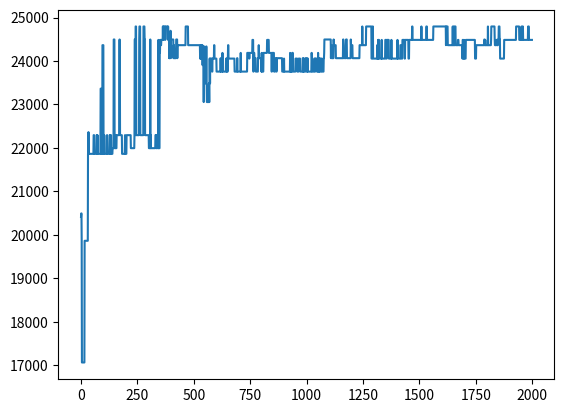

Write the Python code that produced this figure.
# -*- coding: utf-8 -*-
"""
Created on Sat Jul 13 11:39:00 2024

[redacted]
"""
import numpy as np
import matplotlib.pyplot as plt
from random import random
class Produto():
    def __init__(self,nome,espaco,valor):
        self.nome = nome
        self.espaco = espaco
        self.valor = valor
        
class Individuo():
    def __init__(self,espacos,valores,limite_espacos,geracao=0):
        self.espacos = espacos
        self.valores = valores
        self.limite_espacos = limite_espacos
        self.geracao = geracao
        self.espaco_usado = 0
        self.nota_avaliacao = 0
        self.geracao = geracao
        self.cromossomo = []
        for i in range(len(espacos)):
            if random() <0.5:
                self.cromossomo.append(0)
                
            else:
                self.cromossomo.append(1)
                
    def avaliacao(self):
        nota = 0
        soma_espacos = 0
        for i in range(len(self.cromossomo)):
            if self.cromossomo[i] == 1:
                nota += self.valores[i]
                soma_espacos += self.espacos[i]
        if soma_espacos > self.limite_espacos:
            nota = 1
        self.nota_avaliacao = nota
        self.espaco_usado = soma_espacos

    def crossover(self,outro_individuo):
        corte = round(random() * len(self.cromossomo))
        cromossomo_filho1 = outro_individuo.cromossomo[0:corte] + self.cromossomo[corte::]
        cromossomo_filho2 = self.cromossomo[0:corte] + outro_individuo.cromossomo[corte::]
        filhos = [Individuo(self.espacos, self.valores, self.limite_espacos,self.geracao+1),
                  Individuo(self.espacos, self.valores, self.limite_espacos,self.geracao+1)]
        filhos[0].cromossomo = cromossomo_filho1
        filhos[1].cromossomo = cromossomo_filho2
        return filhos
        
    def mutacao(self,taxa_mutacao):
        for i in range(len(self.cromossomo)):
            if random() < taxa_mutacao:
                if self.cromossomo[i]== 1:
                    self.cromossomo[i] = 0
                else:
                    self.cromossomo[i] = 1
      
        return self
        
        
        
        
class AlgoritmoGenetico():
    def __init__(self,tamanho_populacao):
        self.tamanho_populacao = tamanho_populacao
        self.populacao = []
        self.geracao = 0
        self.melhor_solucao = 0
    def inicializa_populacao(self,espacos,valores,limite_espacos):
        for i in range(tamanho_populacao):
            self.populacao.append(Individuo(espacos, valores, limite_espacos))
        self.melhor_solucao = self.populacao[0]
        
    def avaliar_ordenar_populacao(self):
        for i in range(len(self.populacao)):
            self.populacao[i].avaliacao()
        
        self.populacao = sorted(self.populacao,
                                key= lambda populacao: populacao.nota_avaliacao,
                                reverse=True)
    def melhor_individuo(self,individuo):
        if individuo.nota_avaliacao > self.melhor_solucao.nota_avaliacao:
            self.melhor_solucao = individuo
            
    def soma_avaliacoes(self):
        soma = 0
        for individuo in self.populacao:
            soma+=  individuo.nota_avaliacao
        return soma
    def seleciona_pai(self,soma_avaliacao):
        pai = -1
        valor_sorteado = random() * soma_avaliacao
        soma = 0
        i = 0
        while i < len(self.populacao) and soma < valor_sorteado:
            soma += self.populacao[i].nota_avaliacao
            pai += 1
            i += 1
        return pai
    def visualiza_geracao(self):
        melhor = self.populacao[0]
        print("G: %s -> valor: %s Espaço: %s Cromossomo: %s" % (self.populacao[0].geracao,
                                                                melhor.nota_avaliacao,
                                                                melhor.espaco_usado,
                                                                melhor.cromossomo))
    def resolver(self,taxa_mutacao,numero_geracoes,espacos,valores,limite_espacos):
        self.inicializa_populacao(espacos, valores, limite_espacos)
        plot2 =[]
        
        for geracao in range(numero_geracoes):
            self.avaliar_ordenar_populacao()
            plot2.append(self.populacao[0].nota_avaliacao)
            
            self.melhor_individuo(self.populacao[0])
            self.visualiza_geracao()
            soma_avaliacao = self.soma_avaliacoes()    
            nova_populacao = []
            for individuos_gerados in range(0,self.tamanho_populacao,2):
                pai1 = self.seleciona_pai(soma_avaliacao)
                pai2 = self.seleciona_pai(soma_avaliacao)
                
                filhos = self.populacao[pai1].crossover(self.populacao[pai2])
                nova_populacao.append(filhos[0].mutacao(taxa_mutacao))
                nova_populacao.append(filhos[1].mutacao(taxa_mutacao))
                
            self.populacao = list(nova_populacao)
        plt.plot(plot2)
        print("*Melhor geração: %s - Valor: %s - Espaço: %s*" % (self.melhor_solucao.geracao,
                                                                  self.melhor_solucao.nota_avaliacao,
                                                                  self.melhor_solucao.espaco_usado)) 
        return self.melhor_solucao.cromossomo
    
        
        
        
        
        
        
if __name__ == "__main__":
    lista_produtos = []
    lista_produtos.append(Produto("Geladeira Dako", 0.751, 999.90))
    lista_produtos.append(Produto("Iphone 6", 0.0000899, 2911.12))
    lista_produtos.append(Produto("TV 55' ", 0.400, 4346.99))
    lista_produtos.append(Produto("TV 50' ", 0.290, 3999.90))
    lista_produtos.append(Produto("TV 42' ", 0.200, 2999.00))
    lista_produtos.append(Produto("Notebook Dell", 0.00350, 2499.90))
    lista_produtos.append(Produto("Ventilador Panasonic", 0.496, 199.90))
    lista_produtos.append(Produto("Microondas Electrolux", 0.0424, 308.66))
    lista_produtos.append(Produto("Microondas LG", 0.0544, 429.90))
    lista_produtos.append(Produto("Microondas Panasonic", 0.0319, 299.29))
    lista_produtos.append(Produto("Geladeira Brastemp", 0.635, 849.00))
    lista_produtos.append(Produto("Geladeira Consul", 0.870, 1199.89))
    lista_produtos.append(Produto("Notebook Lenovo", 0.498, 1999.90))
    lista_produtos.append(Produto("Notebook Asus", 0.527, 3999.00))
    
    espacos = []
    valores = []
    nomes = []
    limite_espacos = 3
    tamanho_populacao = 20
    epocas = 2000
    probabilidade_mutacao = 0.003
    for produto in lista_produtos:
        espacos.append(produto.espaco)
        valores.append(produto.valor)
        nomes.append(produto.nome)
        
    
   
    ag = AlgoritmoGenetico(tamanho_populacao)
    resolver = ag.resolver(probabilidade_mutacao, epocas, espacos, valores, limite_espacos)
    
    
    
    
    
    # for e in range(epocas):
    #     ag.avaliar_ordenar_populacao()
    #     ag.melhor_individuo(ag.populacao[0])
    #     soma = ag.soma_avaliacoes()
    #     plot1.append(soma)
    #     plot2.append(ag.melhor_solucao.nota_avaliacao)
    #     nova_populacao = []
    #     for individuo in range(0,ag.tamanho_populacao,2):
    #         pai1 = ag.seleciona_pai(soma)
    #         pai2 = ag.seleciona_pai(soma)
            
    #         filhos = ag.populacao[pai1].crossover(ag.populacao[pai2])
    #         nova_populacao.append(filhos[0].mutacao(probabilidade_mutacao))
    #         nova_populacao.append(filhos[1].mutacao(probabilidade_mutacao))
            
    #         ag.populacao = list(nova_populacao)
            


    
    